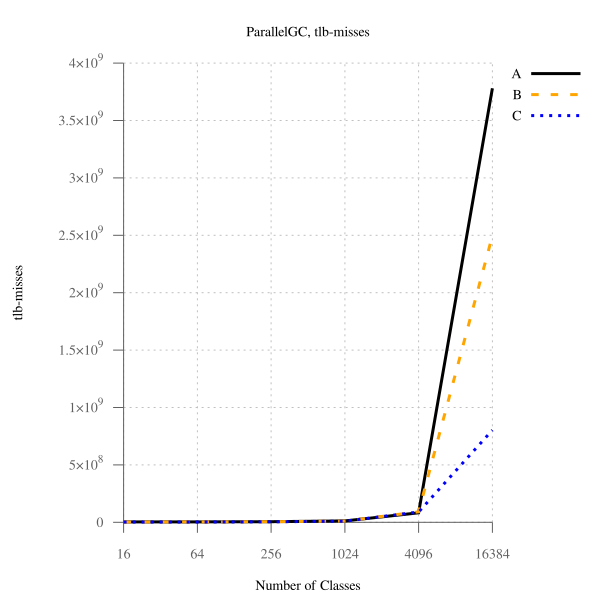

The table this chart was drawn from, first rows:
num_classes, A, B, B-to-A, C, C-to-A
16, 3104743, 2556339, 82.34, 2454229, 79.05, 
64, 3716146, 3647570, 98.15, 2877424, 77.43, 
256, 5007287, 5216836, 104.2, 4339551, 86.66, 
1024, 12623150, 10604695, 84.01, 9634217, 76.32, 
4096, 82638618, 91661039, 110.9, 89480262, 108.3, 
16384, 3780517371, 2496501175, 66.04, 802843426, 21.24, 
